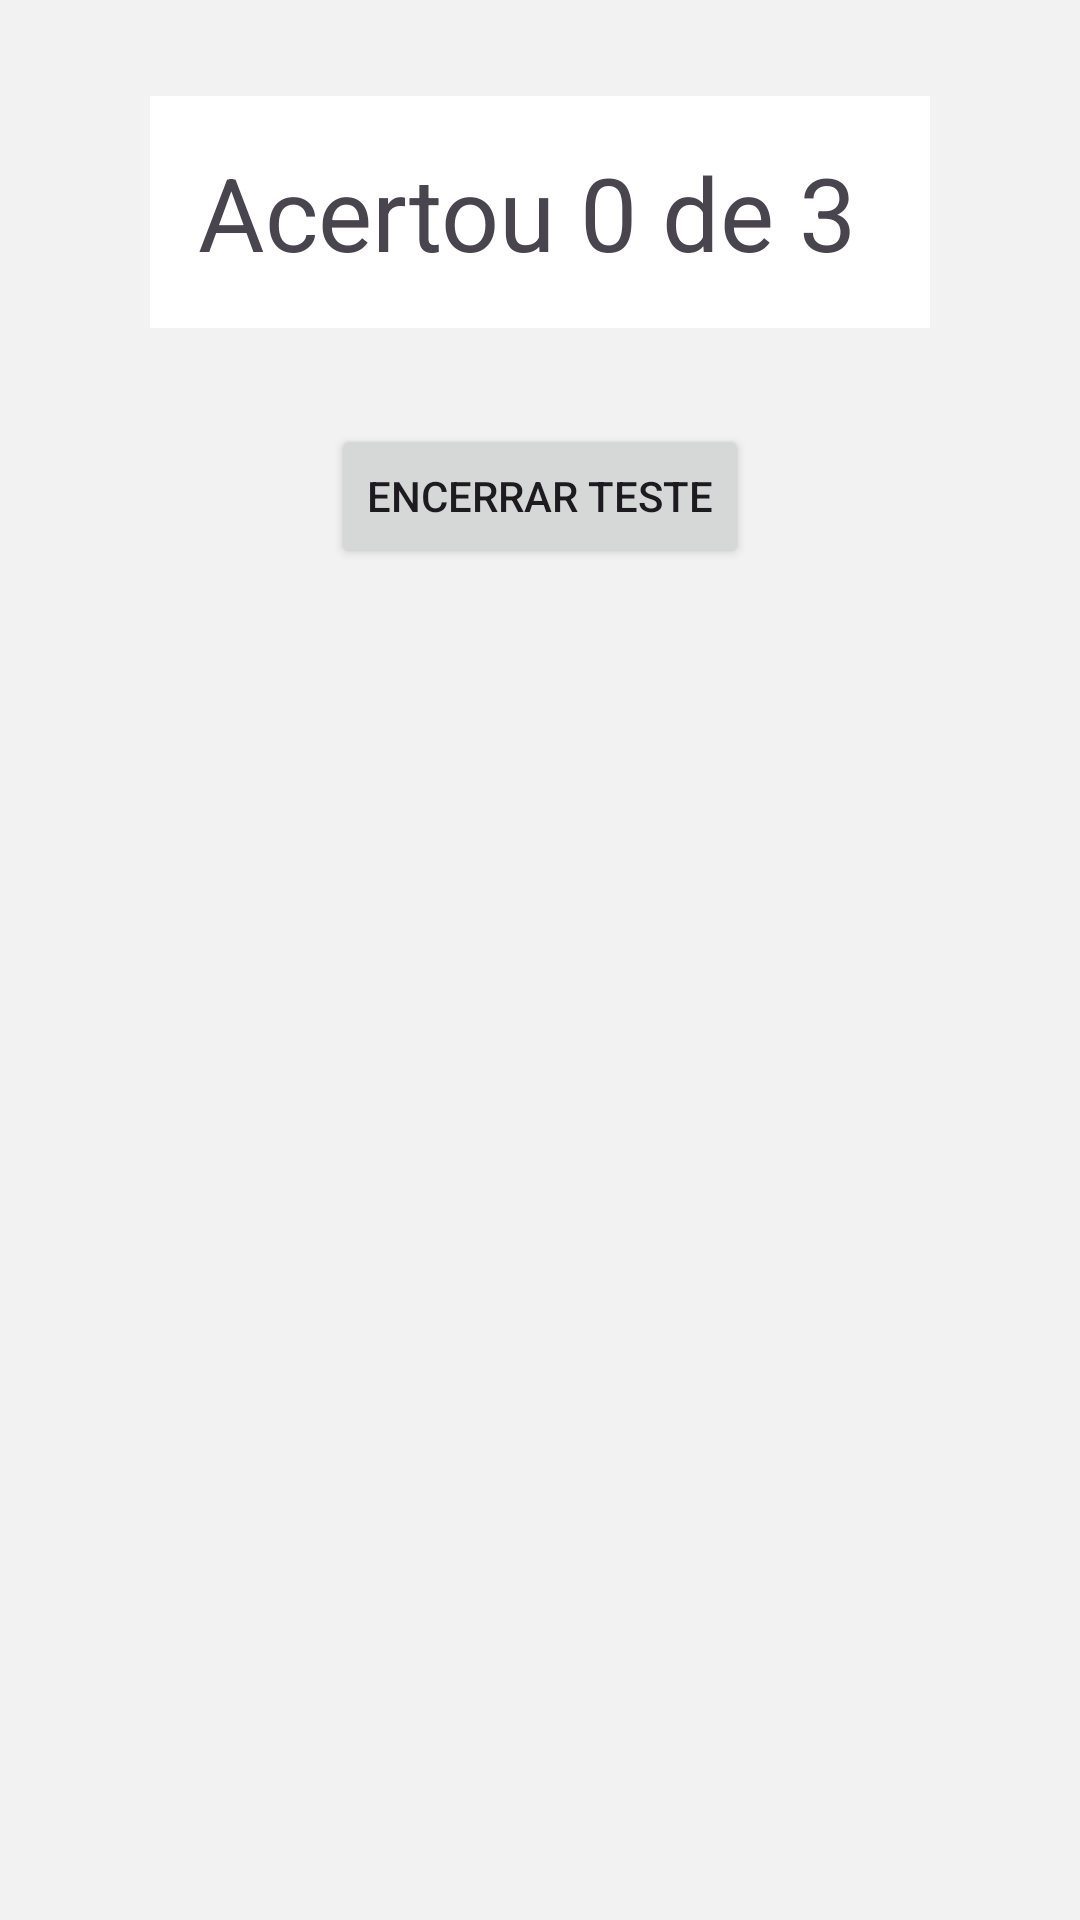

Here is an Android app screen rendered from its layout file. Give the layout XML and the strings, colors and styles it references.
<!-- AndroidManifest.xml: application theme Theme.M17_AppQuiz -->
<!-- res/layout/activity_resultado.xml -->
<?xml version="1.0" encoding="utf-8"?>
<androidx.constraintlayout.widget.ConstraintLayout xmlns:android="http://schemas.android.com/apk/res/android"
    xmlns:app="http://schemas.android.com/apk/res-auto"
    xmlns:tools="http://schemas.android.com/tools"
    android:layout_width="match_parent"
    android:layout_height="match_parent"
    tools:context=".ResultadoActivity">

    <TextView
        android:id="@+id/text_resultado_final"
        android:layout_width="wrap_content"
        android:layout_height="wrap_content"
        android:layout_marginTop="32dp"
        android:background="@color/branco"
        android:padding="16dp"
        android:text="Acertou 0 de 3 "
        android:textSize="34sp"
        app:layout_constraintEnd_toEndOf="parent"
        app:layout_constraintHorizontal_bias="0.5"
        app:layout_constraintStart_toStartOf="parent"
        app:layout_constraintTop_toTopOf="parent" />

    <Button
        android:id="@+id/btn_encerrar"
        android:layout_width="wrap_content"
        android:layout_height="wrap_content"
        android:layout_marginTop="32dp"
        android:text="Encerrar teste"
        app:layout_constraintEnd_toEndOf="parent"
        app:layout_constraintHorizontal_bias="0.5"
        app:layout_constraintStart_toStartOf="parent"
        app:layout_constraintTop_toBottomOf="@+id/text_resultado_final" />
</androidx.constraintlayout.widget.ConstraintLayout>
<!-- resources referenced by this layout -->
<resources>
  <color name="branco">#FFFFFFFF</color>
  <style name="Theme.M17_AppQuiz" parent="Base.Theme.M17_AppQuiz" />
  <style name="Base.Theme.M17_AppQuiz" parent="Theme.Material3.DayNight.NoActionBar">
          
          
          <item name="colorPrimary">@color/primaria</item>
          <item name="android:windowBackground">@color/fundo</item>
      </style>
  <color name="primaria">#0a2c91</color>
  <color name="fundo">#f2f2f2</color>
</resources>
